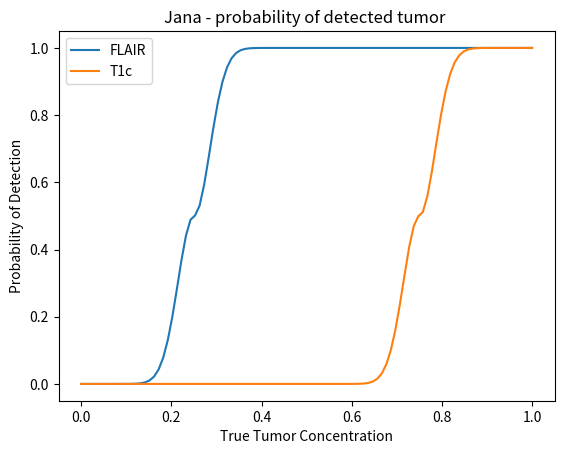

Python code for this plot:
#%%
import matplotlib.pyplot as plt
import numpy as np


def probabilityOfDetectedTumor(x, threshold, sigma):
    # x: true tumor concentration
    # threshold: threshold for detection
    # sigma: width of the sigmoid

    # return: probability of detection with MRI
    return 0.5 + 0.5 * np.sign(x-threshold) * (1. - np.exp(- (x-threshold)**2 / sigma**2))


def logGaussianPrior(x, xPredicted, stdPredicted):
    # x (1D array): values to calculate prior for
    # xPredicted (1D array): value known with a certain unserainty as gaussien
    # stdPredicted (1D array): standard deviation of the gaussian
    # return: prior probability for x

    x = np.array(x)
    xPredicted = np.array(xPredicted)
    stdPredicted = np.array(stdPredicted)

    factor = 1 / np.sqrt(2 * np.pi * stdPredicted**2)
    return np.sum(  np.log( factor * np.exp(- (x - xPredicted)**2 / (2 * stdPredicted**2)) ))

def likelihood(x, xMeasured, stdMeasured):
    #TODO   
    return 1

#dice
def dice(a, b):
    return 2 * np.sum(a * b) / (np.sum(a) + np.sum(b))

# in addition it might make sense to use the minumum dice for several thresholds instead of infering the thresholds
def diceLogLikelihood(proposedDistribution, flair_seg, t1_seg):
    # TODO not working
    th_flair = 0.3
    th_core = 0.75
    diceFlair = dice(proposedDistribution > th_flair, flair_seg) 
    diceT1 = dice(proposedDistribution > th_core, t1_seg)

    # add this to start convergence and prevent 0 dice
    if diceFlair +diceT1 < 0.001:
        additionalStartingDice = np.log(0.1 * dice(proposedDistribution > 0.01, flair_seg) + 0.0000001)
    else:
        additionalStartingDice = 0

    print("additionalStartingDice:", additionalStartingDice)

    return np.log(diceFlair+ 0.0000001) + np.log(diceT1+ 0.0000001) + additionalStartingDice


# %% 
if __name__ == '__main__':
    # janas paper example
    x = np.linspace(0,1,100)
    titles = ["FLAIR", "T1c"]
    thresholds = [0.25, 0.75]
    for i in range(2):
        y = probabilityOfDetectedTumor(x,thresholds[i],0.05)
        plt.title("Jana - probability of detected tumor " )
        plt.plot(x,y, label = titles[i])
        plt.ylabel("Probability of Detection") 
        plt.xlabel("True Tumor Concentration")

    plt.legend()
# %%
